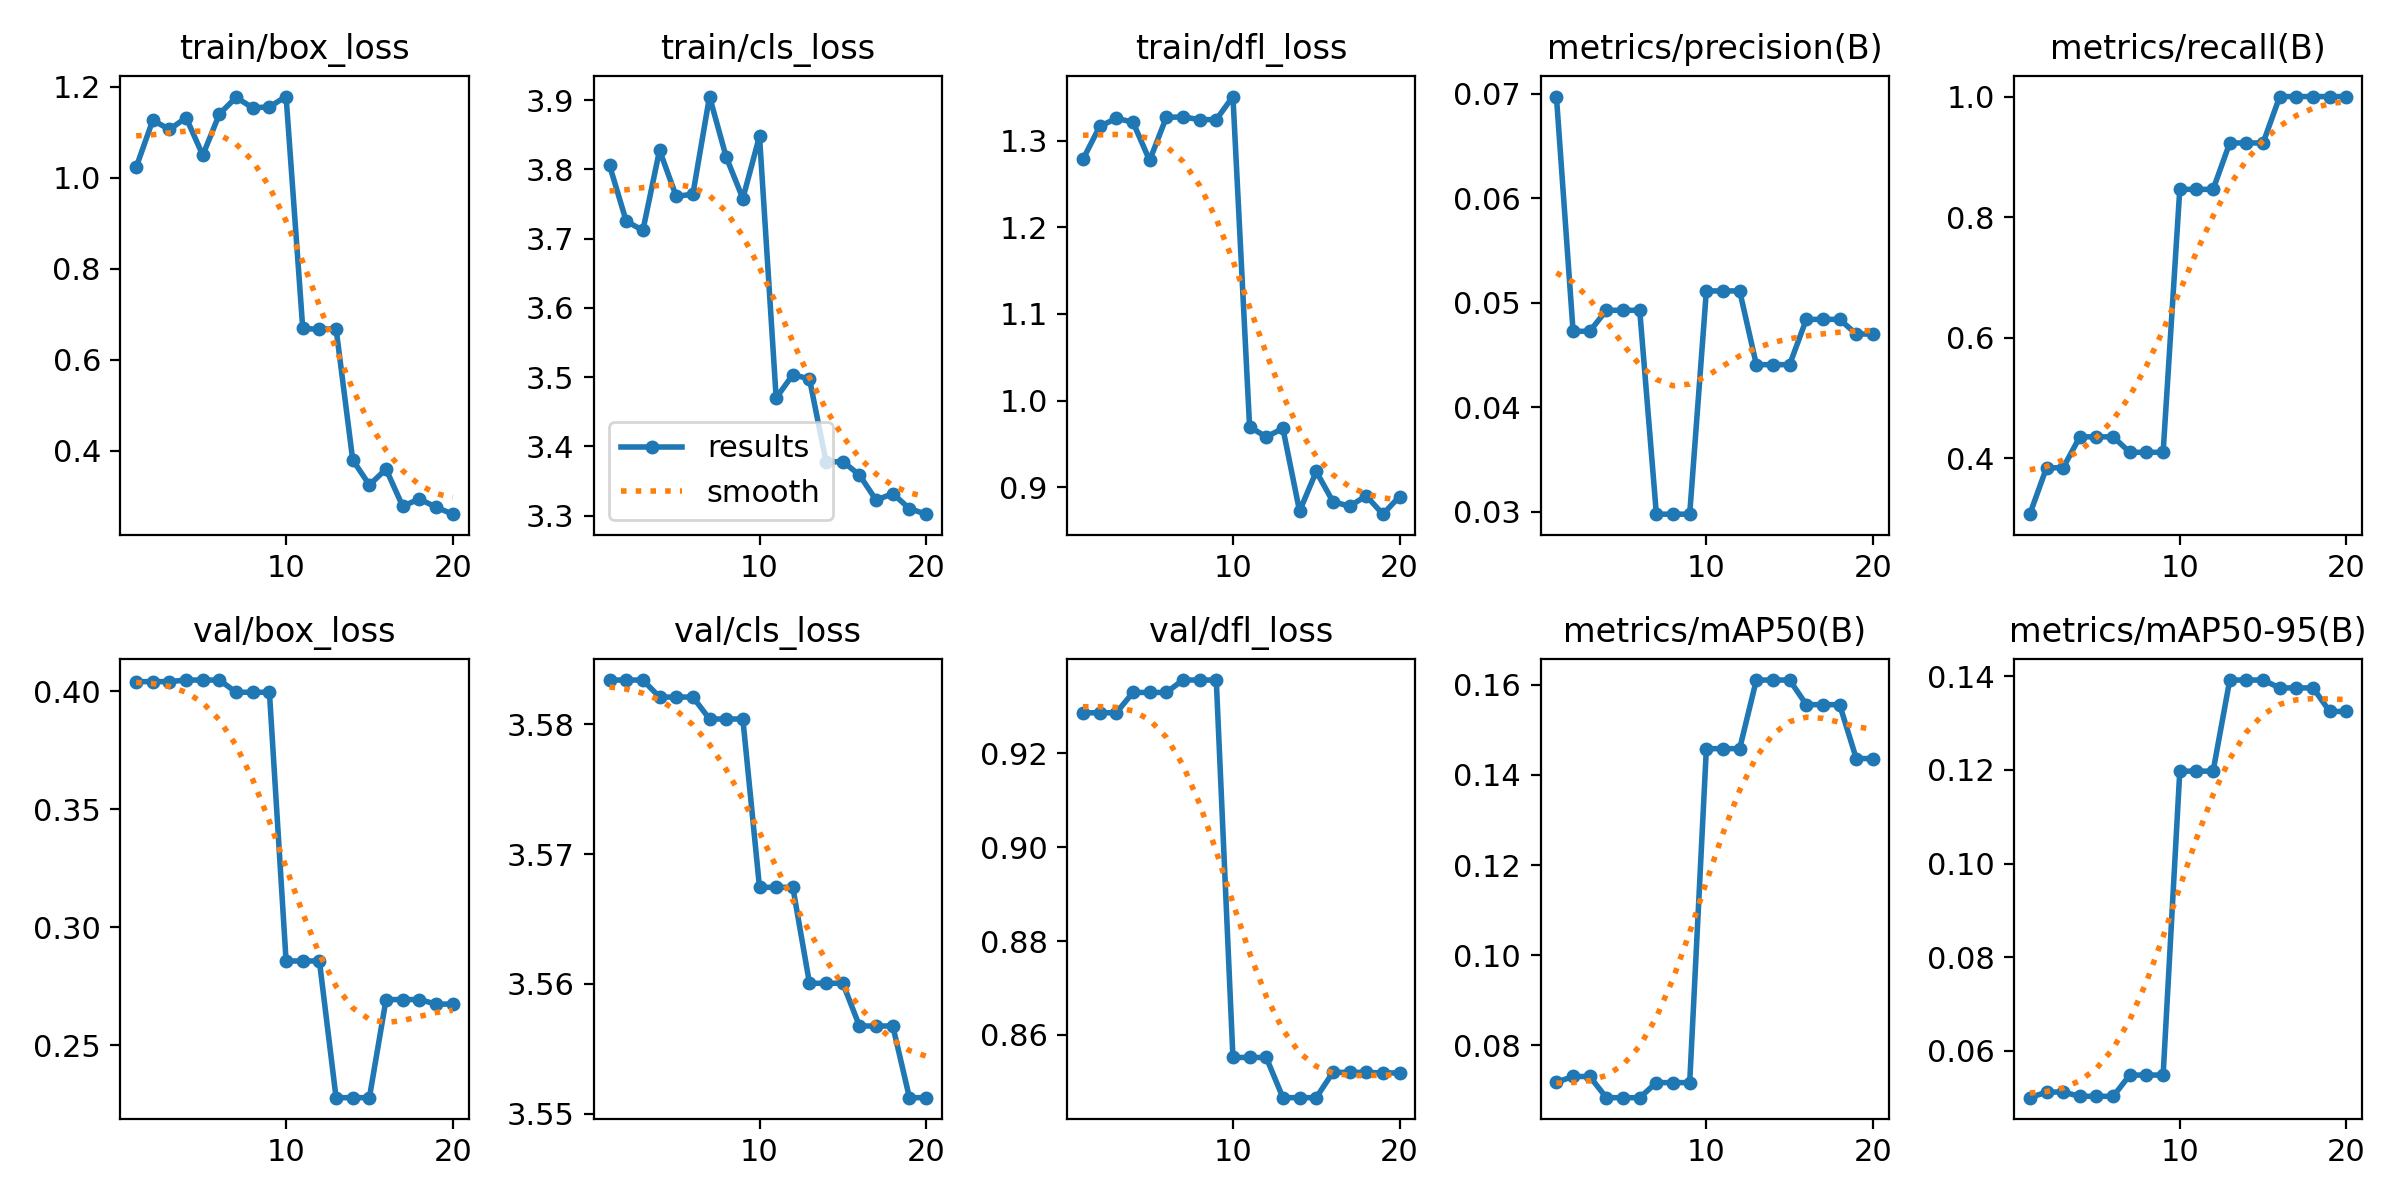

The file beside this chart, header and first rows:
epoch, time, train/box_loss, train/cls_loss, train/dfl_loss, metrics/precision(B), metrics/recall(B), metrics/mAP50(B), metrics/mAP50-95(B), val/box_loss, val/cls_loss, val/dfl_loss, lr/pg0, lr/pg1, lr/pg2
1, 1.05, 1.023, 3.806, 1.278, 0.06973, 0.3077, 0.07182, 0.05001, 0.4041, 3.583, 0.9286, 0, 0, 0
2, 5.873, 1.126, 3.725, 1.316, 0.04728, 0.3846, 0.07308, 0.05121, 0.4041, 3.583, 0.9286, 0.0001863, 0.0001863, 0.0001863
3, 10.83, 1.106, 3.712, 1.326, 0.04728, 0.3846, 0.07308, 0.05121, 0.4041, 3.583, 0.9286, 0.0003532, 0.0003532, 0.0003532
4, 15.78, 1.132, 3.828, 1.321, 0.04929, 0.4359, 0.06838, 0.0503, 0.4047, 3.582, 0.9329, 0.0005007, 0.0005007, 0.0005007
5, 18.65, 1.049, 3.761, 1.277, 0.04929, 0.4359, 0.06838, 0.0503, 0.4047, 3.582, 0.9329, 0.0004716, 0.0004716, 0.0004716
6, 21.58, 1.14, 3.764, 1.327, 0.04929, 0.4359, 0.06838, 0.0503, 0.4047, 3.582, 0.9329, 0.0004425, 0.0004425, 0.0004425
7, 24.36, 1.176, 3.905, 1.327, 0.02979, 0.4103, 0.07172, 0.05484, 0.3996, 3.58, 0.9355, 0.0004134, 0.0004134, 0.0004134
8, 29.39, 1.153, 3.818, 1.324, 0.02979, 0.4103, 0.07172, 0.05484, 0.3996, 3.58, 0.9355, 0.0003843, 0.0003843, 0.0003843
9, 34.37, 1.156, 3.758, 1.324, 0.02979, 0.4103, 0.07172, 0.05484, 0.3996, 3.58, 0.9355, 0.0003552, 0.0003552, 0.0003552
10, 39.18, 1.178, 3.848, 1.351, 0.05114, 0.8461, 0.1458, 0.1197, 0.2856, 3.567, 0.8552, 0.000326, 0.000326, 0.000326
11, 44.22, 0.6693, 3.47, 0.9696, 0.05114, 0.8461, 0.1458, 0.1197, 0.2856, 3.567, 0.8552, 0.0002969, 0.0002969, 0.0002969
12, 49.06, 0.6665, 3.504, 0.9582, 0.05114, 0.8461, 0.1458, 0.1197, 0.2856, 3.567, 0.8552, 0.0002678, 0.0002678, 0.0002678
13, 54.04, 0.6686, 3.497, 0.9678, 0.04409, 0.9231, 0.161, 0.1392, 0.2277, 3.56, 0.8467, 0.0002387, 0.0002387, 0.0002387
14, 59.57, 0.38, 3.377, 0.8723, 0.04409, 0.9231, 0.161, 0.1392, 0.2277, 3.56, 0.8467, 0.0002096, 0.0002096, 0.0002096
15, 64.38, 0.3251, 3.378, 0.9182, 0.04409, 0.9231, 0.161, 0.1392, 0.2277, 3.56, 0.8467, 0.0001805, 0.0001805, 0.0001805
16, 69.39, 0.3597, 3.359, 0.8835, 0.04842, 1, 0.1556, 0.1375, 0.2693, 3.557, 0.852, 0.0001514, 0.0001514, 0.0001514
17, 72.3, 0.2783, 3.322, 0.8779, 0.04842, 1, 0.1556, 0.1375, 0.2693, 3.557, 0.852, 0.0001223, 0.0001223, 0.0001223
18, 74.95, 0.2943, 3.332, 0.8901, 0.04842, 1, 0.1556, 0.1375, 0.2693, 3.557, 0.852, 9.3198e-05, 9.3198e-05, 9.3198e-05
19, 77.61, 0.2763, 3.31, 0.8689, 0.04702, 1, 0.1436, 0.1325, 0.2674, 3.551, 0.8519, 6.4092e-05, 6.4092e-05, 6.4092e-05
20, 80.56, 0.2609, 3.302, 0.8892, 0.04702, 1, 0.1436, 0.1325, 0.2674, 3.551, 0.8519, 3.4986e-05, 3.4986e-05, 3.4986e-05
